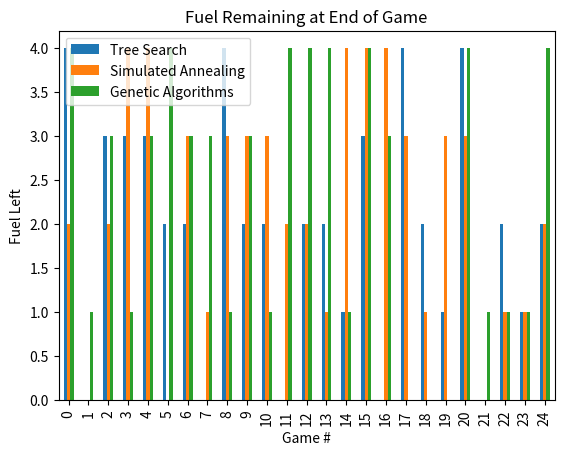

Reproduce this figure in Python.
import numpy as np
import pandas as pd
import matplotlib.pyplot as plt
import time

start_time = time.localtime() 
# Generating artificial data for your example 
# You must use data from your experiment.
dataset = np.random.default_rng().uniform(0,5,(25,4))
dataset[:,0] = range(25)

end_time = time.localtime()

# You need one data for each statistic you measure (fuel left, running time, total time)
# Your dataset should contain one column for each AI agent and one row for each game experiment.
df = pd.DataFrame(dataset, columns=['Game #','Tree Search','Simulated Annealing','Genetic Algorithms'])
df = df.astype(int)

plt.ylabel = ("Fuel Left")
ax = df.plot(x="Game #", y=['Tree Search','Simulated Annealing','Genetic Algorithms'], kind="bar", title="Fuel Remaining at End of Game")
ax.set_ylabel("Fuel Left")
plt.savefig("fuel_left.pdf")
df.to_html("fuel_left.html", index=False)